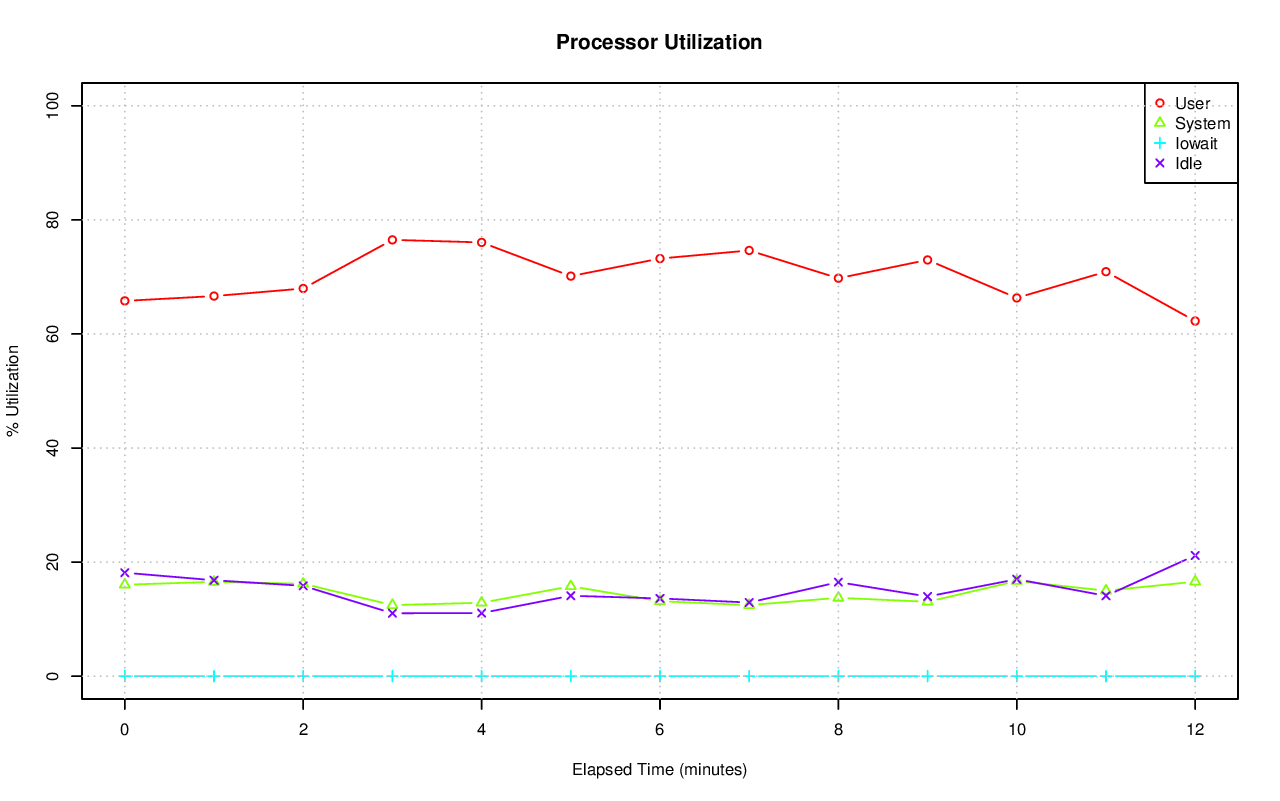

The table this chart was drawn from, first rows:
# hostname; interval; timestamp; CPU; %user; %nice; %system; %iowait; %steal; %idle
axle; 60; 1416269662; -1; 65.80; 0.00; 16.04; 0.02; 0.00; 18.14
axle; 60; 1416269662; 0; 64.18; 0.00; 14.31; 0.02; 0.00; 21.49
axle; 60; 1416269662; 1; 62.03; 0.00; 15.68; 0.00; 0.00; 22.29
axle; 60; 1416269662; 2; 68.23; 0.00; 16.58; 0.00; 0.00; 15.18
axle; 60; 1416269662; 3; 68.77; 0.00; 15.93; 0.03; 0.00; 15.26
axle; 60; 1416269662; 4; 62.98; 0.00; 15.99; 0.02; 0.00; 21.02
axle; 60; 1416269662; 5; 59.66; 0.00; 17.31; 0.00; 0.00; 23.03
axle; 60; 1416269662; 6; 67.38; 0.00; 16.69; 0.03; 0.00; 15.89
axle; 60; 1416269662; 7; 67.01; 0.00; 13.27; 0.02; 0.00; 19.71
axle; 60; 1416269662; 8; 65.36; 0.00; 18.59; 0.02; 0.00; 16.04
axle; 60; 1416269662; 9; 63.53; 0.00; 20.43; 0.00; 0.00; 16.04
axle; 60; 1416269662; 10; 61.78; 0.00; 17.38; 0.00; 0.00; 20.84
axle; 60; 1416269662; 11; 70.36; 0.00; 13.69; 0.02; 0.00; 15.93
axle; 60; 1416269662; 12; 68.17; 0.00; 15.50; 0.00; 0.00; 16.34
axle; 60; 1416269662; 13; 66.27; 0.00; 15.77; 0.02; 0.00; 17.95
axle; 60; 1416269662; 14; 72.03; 0.00; 13.07; 0.05; 0.00; 14.85
axle; 60; 1416269662; 15; 65.11; 0.00; 16.48; 0.02; 0.00; 18.39
axle; 59; 1416269722; -1; 66.64; 0.00; 16.54; 0.00; 0.00; 16.82
axle; 59; 1416269722; 0; 70.65; 0.00; 17.20; 0.00; 0.00; 12.14
axle; 59; 1416269722; 1; 69.61; 0.00; 14.23; 0.00; 0.00; 16.16
axle; 59; 1416269722; 2; 73.73; 0.00; 14.28; 0.00; 0.00; 11.99
axle; 59; 1416269722; 3; 66.76; 0.00; 16.07; 0.00; 0.00; 17.17
axle; 59; 1416269722; 4; 69.90; 0.00; 16.45; 0.00; 0.00; 13.66
axle; 59; 1416269722; 5; 63.01; 0.00; 21.38; 0.00; 0.00; 15.61
axle; 59; 1416269722; 6; 53.57; 0.00; 17.32; 0.00; 0.00; 29.11
axle; 59; 1416269722; 7; 63.53; 0.00; 15.63; 0.00; 0.00; 20.85
axle; 59; 1416269722; 8; 71.00; 0.00; 14.19; 0.00; 0.00; 14.81
axle; 59; 1416269722; 9; 68.95; 0.00; 14.64; 0.00; 0.00; 16.42
axle; 59; 1416269722; 10; 71.04; 0.00; 16.33; 0.00; 0.00; 12.63
axle; 59; 1416269722; 11; 66.76; 0.00; 17.59; 0.00; 0.00; 15.65
axle; 59; 1416269722; 12; 64.29; 0.00; 18.81; 0.00; 0.00; 16.89
axle; 59; 1416269722; 13; 60.79; 0.00; 19.39; 0.00; 0.00; 19.82
axle; 59; 1416269722; 14; 68.04; 0.00; 15.99; 0.00; 0.00; 15.97
axle; 59; 1416269722; 15; 64.55; 0.00; 15.07; 0.02; 0.00; 20.37
axle; 59; 1416269782; -1; 67.97; 0.00; 16.20; 0.00; 0.00; 15.84
axle; 59; 1416269782; 0; 68.78; 0.00; 19.53; 0.00; 0.00; 11.68
axle; 59; 1416269782; 1; 68.04; 0.00; 18.64; 0.00; 0.00; 13.32
axle; 59; 1416269782; 2; 64.40; 0.00; 16.19; 0.00; 0.00; 19.41
axle; 59; 1416269782; 3; 74.25; 0.00; 11.51; 0.00; 0.00; 14.24
axle; 59; 1416269782; 4; 62.71; 0.00; 19.01; 0.00; 0.00; 18.28
axle; 59; 1416269782; 5; 59.71; 0.00; 18.04; 0.00; 0.00; 22.25
axle; 59; 1416269782; 6; 63.75; 0.00; 18.15; 0.00; 0.00; 18.10
axle; 59; 1416269782; 7; 65.56; 0.00; 18.29; 0.00; 0.00; 16.14
axle; 59; 1416269782; 8; 75.08; 0.00; 15.42; 0.00; 0.00; 9.50
axle; 59; 1416269782; 9; 73.35; 0.00; 16.58; 0.00; 0.00; 10.07
axle; 59; 1416269782; 10; 60.42; 0.00; 15.10; 0.00; 0.00; 24.48
axle; 59; 1416269782; 11; 66.72; 0.00; 13.99; 0.00; 0.00; 19.30
axle; 59; 1416269782; 12; 72.52; 0.00; 12.86; 0.00; 0.00; 14.62
axle; 59; 1416269782; 13; 64.02; 0.00; 18.49; 0.00; 0.00; 17.49
axle; 59; 1416269782; 14; 75.53; 0.00; 11.93; 0.00; 0.00; 12.54
axle; 59; 1416269782; 15; 72.54; 0.00; 15.50; 0.00; 0.00; 11.96
axle; 60; 1416269842; -1; 76.50; 0.00; 12.46; 0.00; 0.00; 11.03
axle; 60; 1416269842; 0; 81.01; 0.00; 11.91; 0.00; 0.00; 7.09
axle; 60; 1416269842; 1; 77.82; 0.00; 13.25; 0.00; 0.00; 8.94
axle; 60; 1416269842; 2; 78.98; 0.00; 11.82; 0.00; 0.00; 9.20
axle; 60; 1416269842; 3; 84.67; 0.00; 7.62; 0.00; 0.00; 7.71
axle; 60; 1416269842; 4; 70.44; 0.00; 13.68; 0.00; 0.00; 15.88
axle; 60; 1416269842; 5; 66.75; 0.00; 17.48; 0.00; 0.00; 15.77
axle; 60; 1416269842; 6; 81.30; 0.00; 10.35; 0.00; 0.00; 8.34
axle; 60; 1416269842; 7; 75.97; 0.00; 12.37; 0.00; 0.00; 11.66
... 161 more rows
